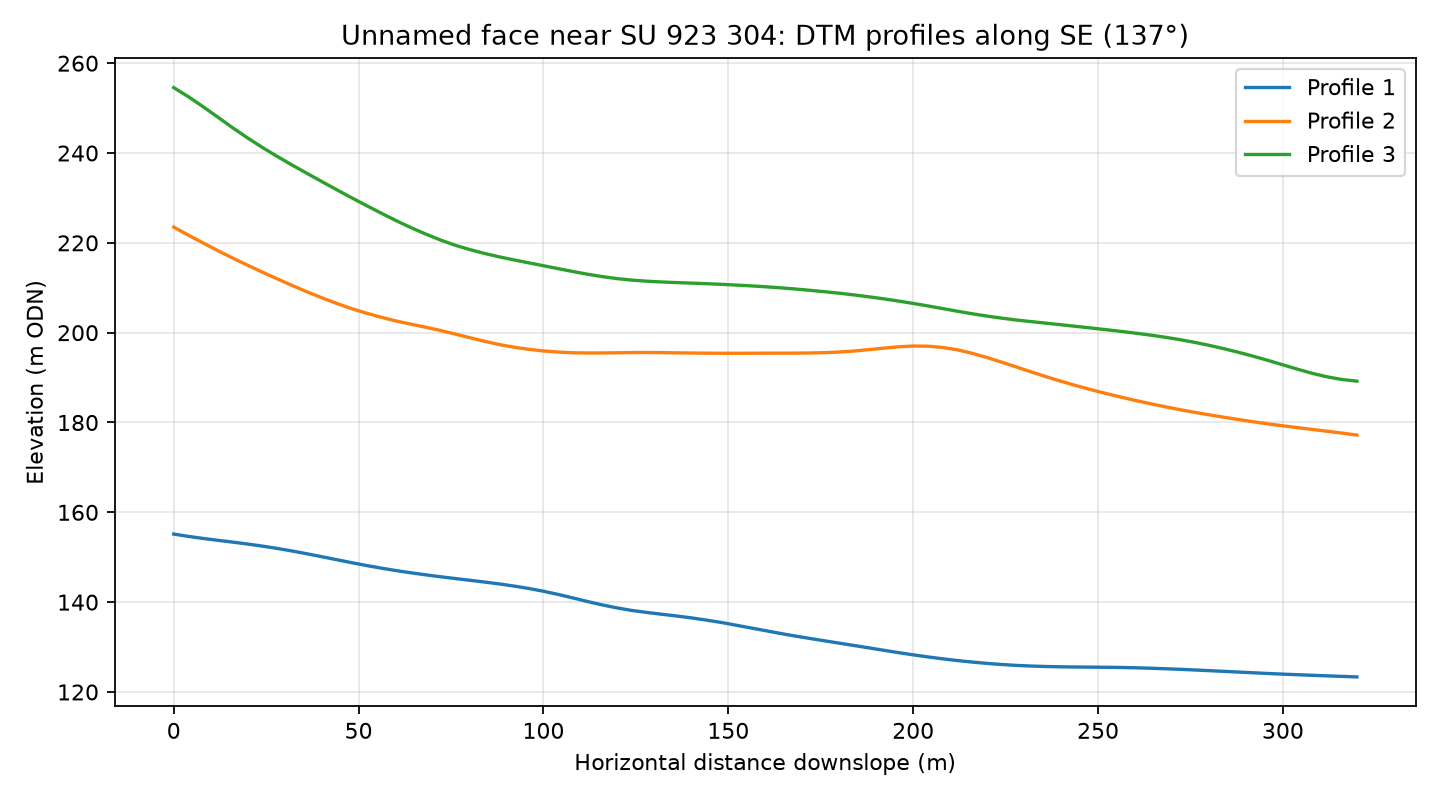

The table this chart was drawn from, first rows:
profile, distance_m, elevation_m
1, 0.0, 155.2
1, 4.0, 154.6
1, 8.0, 154.2
1, 12.0, 153.8
1, 16.0, 153.4
1, 20.0, 152.9
1, 24.0, 152.5
1, 28.0, 152
1, 32.0, 151.4
1, 36.0, 150.8
1, 40.0, 150.1
1, 44.0, 149.5
1, 48.0, 148.8
1, 52.0, 148.2
1, 56.0, 147.6
1, 60.0, 147
1, 64.0, 146.6
1, 68.0, 146.1
1, 72.0, 145.7
1, 76.0, 145.3
1, 80.0, 144.9
1, 84.0, 144.5
1, 88.0, 144.1
1, 92.0, 143.6
1, 96.0, 143.1
1, 100.0, 142.4
1, 104.0, 141.7
1, 108.0, 140.9
1, 112.0, 140.1
1, 116.0, 139.4
1, 120.0, 138.7
1, 124.0, 138.1
1, 128.0, 137.7
1, 132.0, 137.3
1, 136.0, 136.9
1, 140.0, 136.5
1, 144.0, 136
1, 148.0, 135.5
1, 152.0, 134.9
1, 156.0, 134.3
1, 160.0, 133.7
1, 164.0, 133
1, 168.0, 132.5
1, 172.0, 131.9
1, 176.0, 131.4
1, 180.0, 130.9
1, 184.0, 130.3
1, 188.0, 129.8
1, 192.0, 129.3
1, 196.0, 128.8
1, 200.0, 128.3
1, 204.0, 127.8
1, 208.0, 127.4
1, 212.0, 127
1, 216.0, 126.7
1, 220.0, 126.4
1, 224.0, 126.1
1, 228.0, 125.9
1, 232.0, 125.8
1, 236.0, 125.7
... 183 more rows
